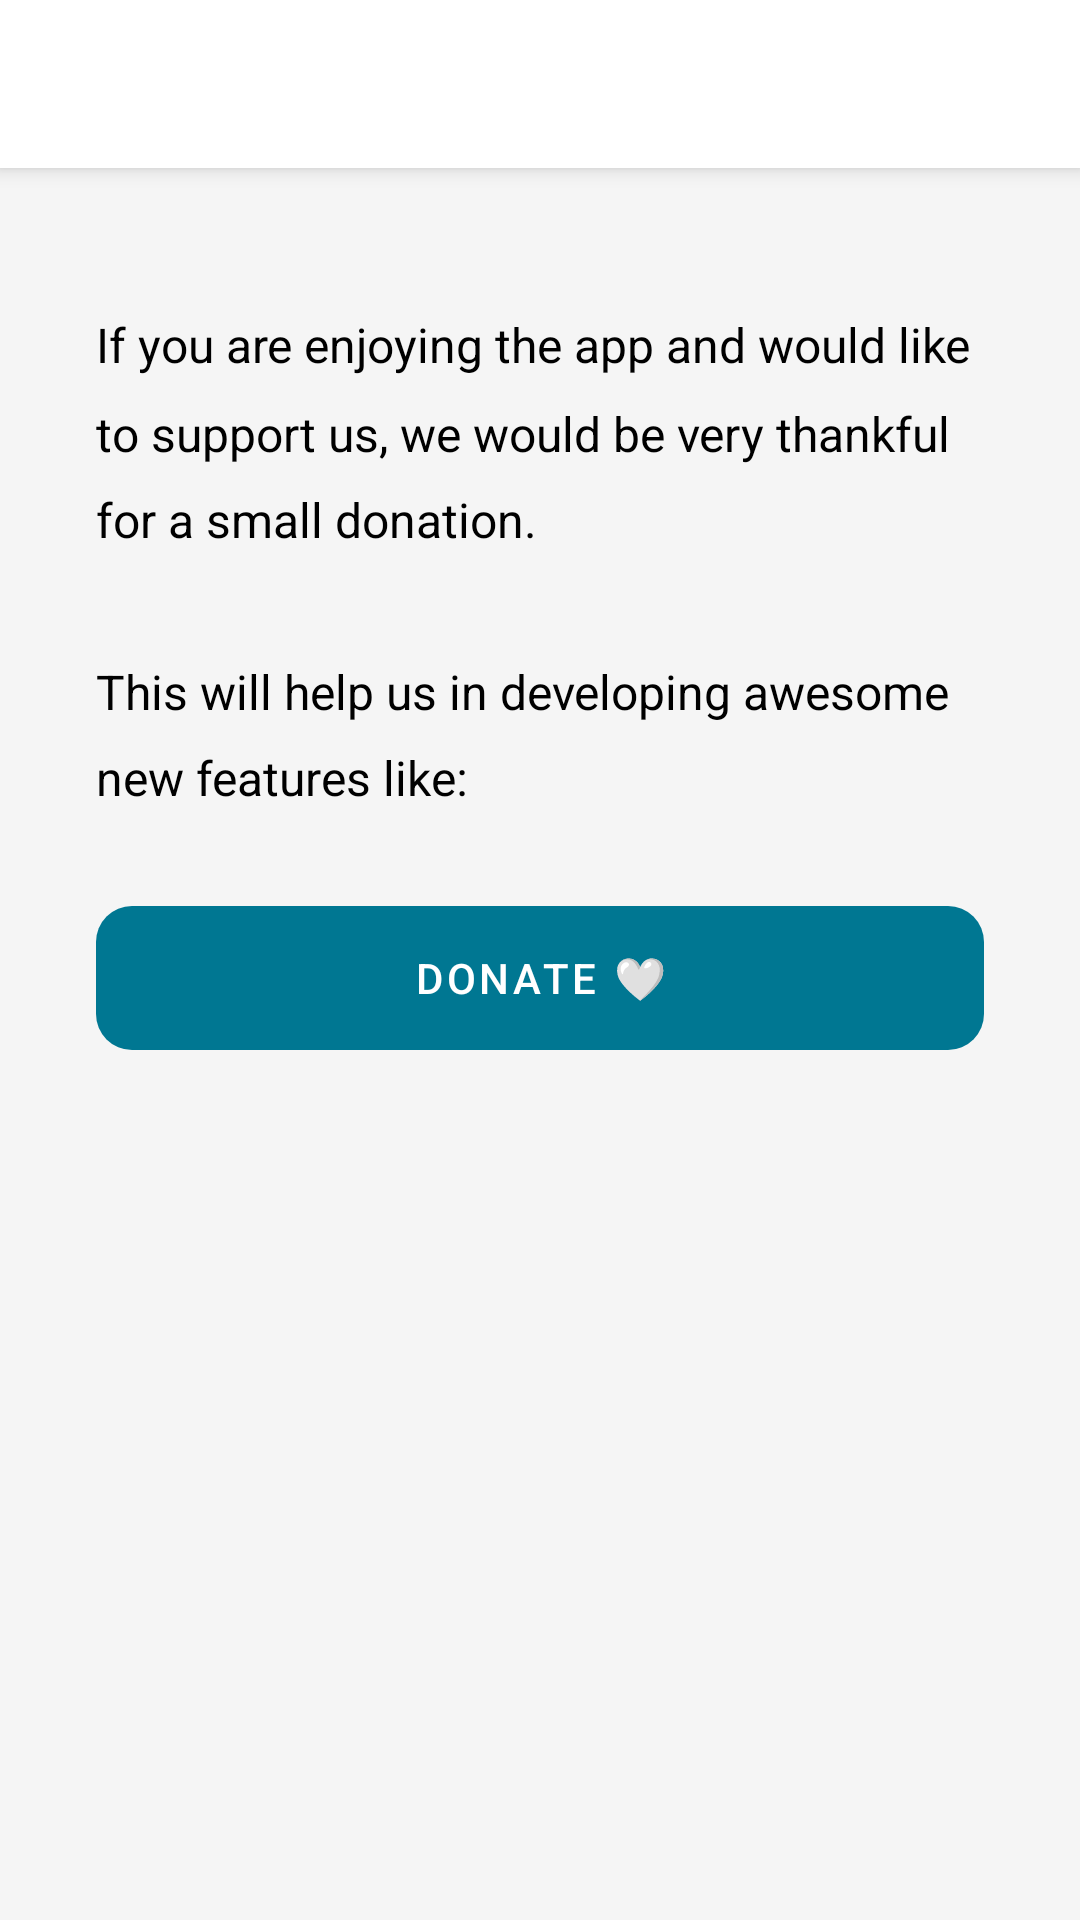

Android layout source for this screen:
<!-- AndroidManifest.xml: application theme Theme.PracticeTime -->
<!-- res/layout/activity_donations.xml -->
<?xml version="1.0" encoding="utf-8"?>
<androidx.constraintlayout.widget.ConstraintLayout xmlns:android="http://schemas.android.com/apk/res/android"
    xmlns:app="http://schemas.android.com/apk/res-auto"
    xmlns:tools="http://schemas.android.com/tools"
    android:layout_width="match_parent"
    android:layout_height="match_parent"
    android:fitsSystemWindows="true">

    <androidx.appcompat.widget.Toolbar
        android:id="@+id/donations_toolbar"
        android:layout_width="match_parent"
        android:layout_height="?attr/actionBarSize"
        android:background="?attr/colorSurface"
        android:elevation="4dp"
        android:theme="@style/ThemeOverlay.AppCompat.ActionBar"
        app:layout_constraintEnd_toEndOf="parent"
        app:layout_constraintStart_toStartOf="parent"
        app:layout_constraintTop_toTopOf="parent"
        app:popupTheme="@style/ThemeOverlay.AppCompat.Light" />

        <ScrollView
            android:id="@+id/scrollview"
            android:layout_width="match_parent"
            android:layout_height="0dp"
            android:clipToPadding="false"
            android:scrollbarStyle="outsideOverlay"
            app:layout_constraintBottom_toBottomOf="parent"
            app:layout_constraintEnd_toEndOf="parent"
            app:layout_constraintStart_toStartOf="parent"
            app:layout_constraintTop_toBottomOf="@id/donations_toolbar">

            <LinearLayout
                android:layout_width="match_parent"
                android:layout_height="wrap_content"
                android:orientation="vertical">


            <ImageView
                android:id="@+id/appbanner"
                android:layout_width="match_parent"
                android:layout_height="wrap_content"
                android:adjustViewBounds="true"
                android:src="@drawable/app_banner"
                android:layout_gravity="center"/>

            <LinearLayout
                android:layout_width="match_parent"
                android:layout_height="wrap_content"
                android:orientation="vertical"
                android:padding="32dp" >

                <TextView
                    android:id="@+id/donations_text"
                    style="@style/text_about_pages"
                    android:text="@string/donations_text" />

                <com.google.android.material.button.MaterialButton
                    android:id="@+id/donate_btn"
                    android:layout_width="match_parent"
                    android:layout_marginTop="32dp"
                    android:layout_height="wrap_content"
                    android:layout_gravity="center"
                    android:background="@drawable/background_bottom_btn"
                    android:text="@string/donations_button_text"
                    android:layout_marginBottom="32dp"/>

            </LinearLayout>
        </LinearLayout>
    </ScrollView>

</androidx.constraintlayout.widget.ConstraintLayout>
<!-- resources referenced by this layout -->
<resources>
  <!-- drawable background_bottom_btn (drawable) -->
  <?xml version="1.0" encoding="utf-8"?>
  <ripple xmlns:android="http://schemas.android.com/apk/res/android"
      android:color="@color/ripple_color_on_primary">
      <item>
          <shape android:shape="rectangle">
              <corners
                  android:radius="12dp" >
              </corners>
          </shape>
      </item>
  </ripple>
  <string name="donations_button_text">Donate 🤍</string>
  <string name="donations_text">If you are enjoying the app and would like to support us, we would be very thankful for a small donation.\n\nThis will help us in developing awesome new features like:</string>
  <style name="text_about_pages">
          <item name="android:layout_width">match_parent</item>
          <item name="android:layout_height">wrap_content</item>
          <item name="android:layout_marginTop">16dp</item>
          <item name="android:lineSpacingMultiplier">1.5</item>
          <item name="android:textSize">16sp</item>
          <item name="android:textColor">?attr/colorOnSurface</item>
      </style>
  <style name="Theme.PracticeTime" parent="Theme.MaterialComponents.DayNight.NoActionBar">
          
          <item name="colorPrimary">@color/primary_light</item>
          <item name="colorPrimaryVariant">@color/primary_light_variant</item>
          <item name="colorOnPrimary">@color/white</item>
          
          <item name="colorSecondary">@color/secondary_light</item>
          <item name="colorSecondaryVariant">@color/secondary_light</item>
          <item name="colorOnSecondary">@color/white</item>
          <item name="colorSurface">@color/white</item>
          <item name="colorOnSurface">@color/black</item>
          <item name="colorError">@color/md_red_500</item>
          <item name="colorOnError">@color/white</item>
          <item name="android:colorBackground">@color/md_grey_100</item>
          <item name="colorOnBackground">@color/black</item>
          
          <item name="android:statusBarColor" tools:targetApi="l">?attr/colorPrimaryVariant</item>
          <item name="android:navigationBarColor">?attr/colorSurface</item>
          <item name="android:windowLightNavigationBar" tools:targetApi="o_mr1">true</item>
          <item name="android:navigationBarDividerColor" tools:targetApi="o_mr1">@color/md_grey_300</item>
          
          
          
          
          <item name="colorOnSurfaceLowerContrast">@color/md_grey_700</item>
          <item name="android:windowLayoutInDisplayCutoutMode" tools:targetApi="o_mr1">shortEdges</item>
  
          <item name="colorControlActivated">@color/md_yellow_700</item>
      </style>
  <color name="ripple_color_on_primary">#aa000000</color>
  <color name="primary_light">#007792</color>
  <color name="primary_light_variant">#003543</color>
  <color name="white">#FFFFFFFF</color>
  <color name="secondary_light">@color/primary_light</color>
  <color name="black">#000000</color>
  <color name="md_red_500">#F44336</color>
  <color name="md_grey_100">#F5F5F5</color>
  <color name="md_grey_300">#E0E0E0</color>
  <color name="md_grey_700">#616161</color>
  <color name="md_yellow_700">#FBC02D</color>
</resources>
